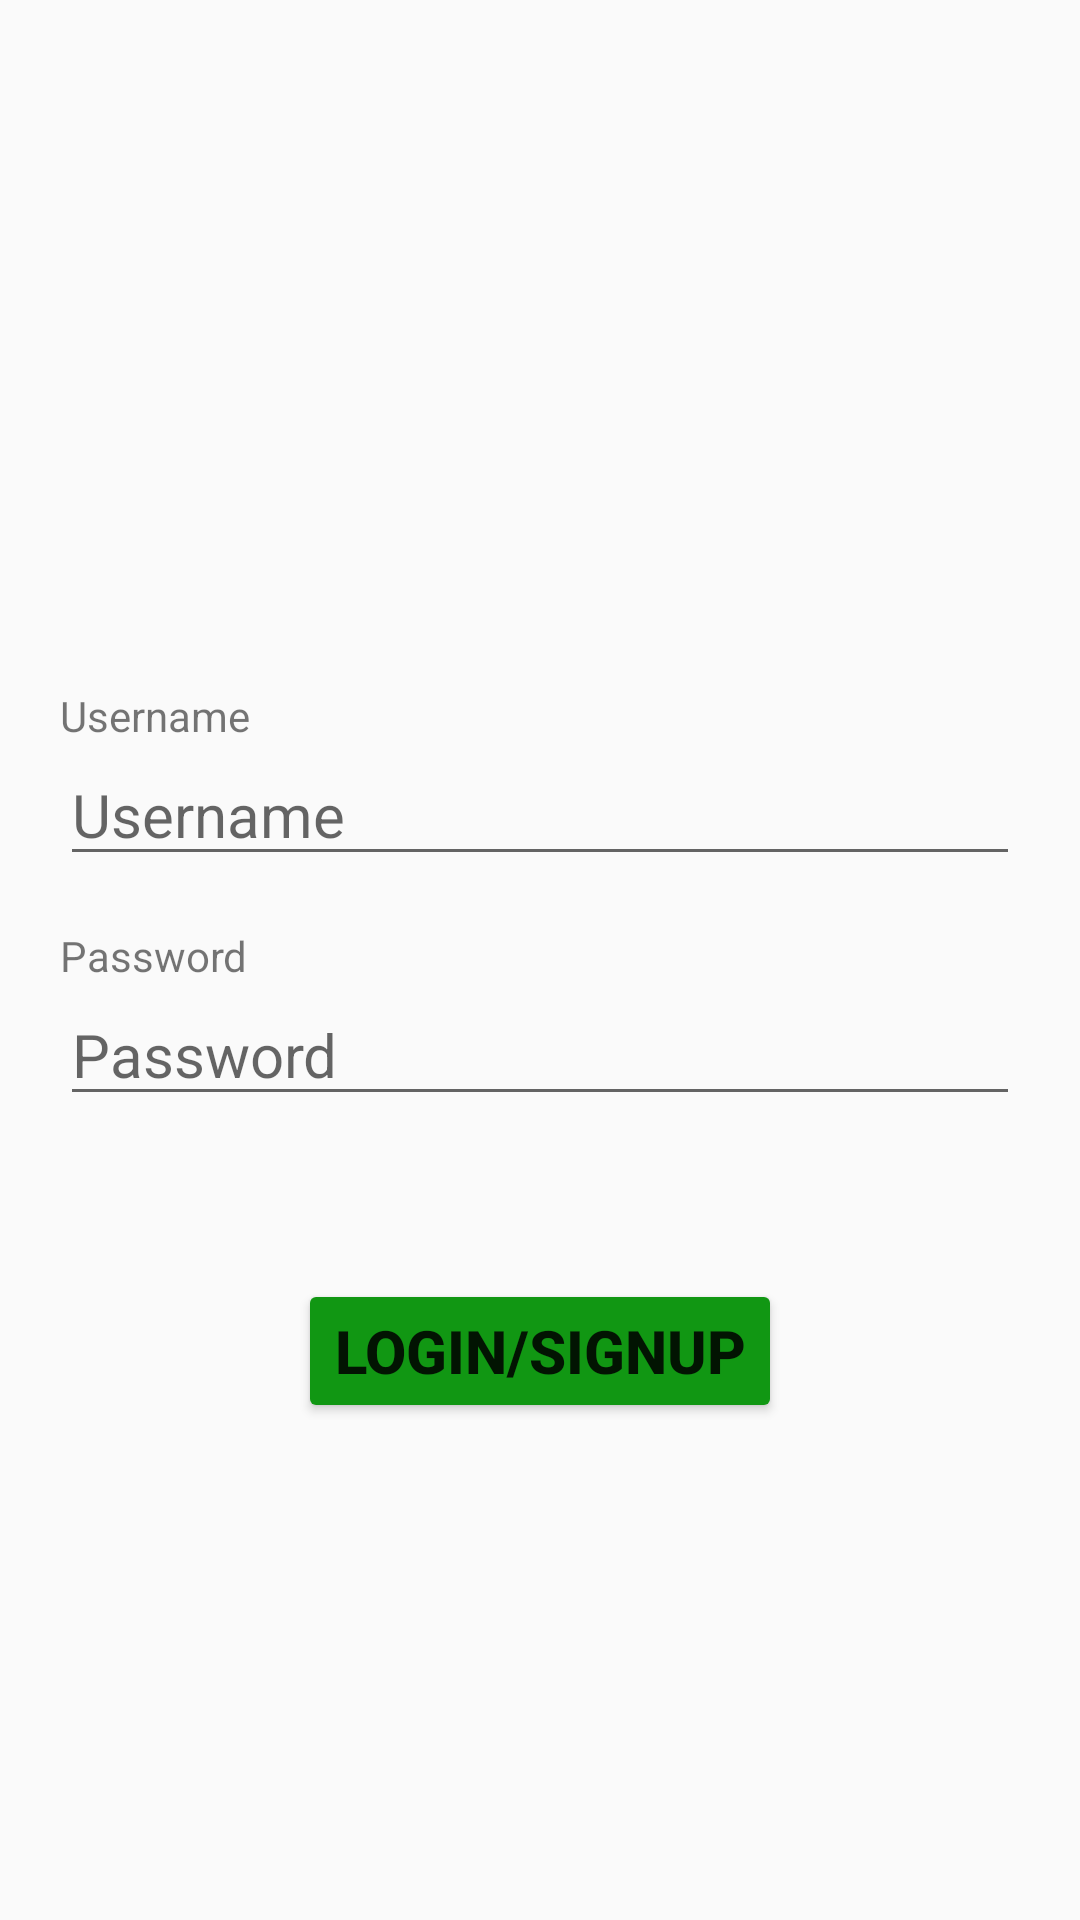

Here is an Android app screen rendered from its layout file. Give the layout XML and the strings, colors and styles it references.
<!-- AndroidManifest.xml: application theme Theme.AppCompat.DayNight -->
<!-- res/layout/activity_login.xml -->
<?xml version="1.0" encoding="utf-8"?>
<androidx.constraintlayout.widget.ConstraintLayout xmlns:android="http://schemas.android.com/apk/res/android"
    xmlns:app="http://schemas.android.com/apk/res-auto"
    xmlns:tools="http://schemas.android.com/tools"
    android:id="@+id/main"
    android:layout_width="match_parent"
    android:layout_height="match_parent"
    android:padding="20dp"
    tools:context=".LoginActivity">


    <TextView
        android:id="@+id/textView6"
        android:layout_width="wrap_content"
        android:layout_height="wrap_content"
        android:text="Password"
        app:layout_constraintBottom_toTopOf="@+id/ivPassword"
        app:layout_constraintEnd_toEndOf="parent"
        app:layout_constraintHorizontal_bias="0.0"
        app:layout_constraintStart_toStartOf="parent"
        app:layout_constraintTop_toBottomOf="@+id/ivUsername"
        app:layout_constraintVertical_bias="1.0" />

    <EditText
        android:id="@+id/ivUsername"
        android:layout_width="0dp"
        android:layout_height="wrap_content"
        android:layout_marginTop="228dp"
        android:ems="10"
        android:hint="Username"
        android:maxLines="1"
        android:textSize="20sp"
        app:layout_constraintEnd_toEndOf="parent"
        app:layout_constraintHorizontal_bias="0.497"
        app:layout_constraintStart_toStartOf="parent"
        app:layout_constraintTop_toTopOf="parent" />

    <EditText
        android:id="@+id/ivPassword"
        android:layout_width="0dp"
        android:layout_height="wrap_content"
        android:layout_marginTop="36dp"
        android:ems="10"
        android:hint="Password"
        android:inputType="textPassword"
        android:textSize="20sp"
        app:layout_constraintEnd_toEndOf="parent"
        app:layout_constraintHorizontal_bias="0.497"
        app:layout_constraintStart_toStartOf="parent"
        app:layout_constraintTop_toBottomOf="@+id/ivUsername" />

    <Button
        android:id="@+id/ivButton"
        android:layout_width="wrap_content"
        android:layout_height="wrap_content"
        android:backgroundTint="#119713"
        android:text="Login/Signup"
        android:textSize="20sp"
        android:textStyle="bold"
        app:layout_constraintBottom_toBottomOf="parent"
        app:layout_constraintEnd_toEndOf="parent"
        app:layout_constraintStart_toStartOf="parent"
        app:layout_constraintTop_toBottomOf="@+id/ivPassword"
        app:layout_constraintVertical_bias="0.272" />

    <TextView
        android:id="@+id/textView5"
        android:layout_width="wrap_content"
        android:layout_height="wrap_content"
        android:text="Username"
        app:layout_constraintBottom_toTopOf="@+id/ivUsername"
        app:layout_constraintEnd_toEndOf="parent"
        app:layout_constraintHorizontal_bias="0.0"
        app:layout_constraintStart_toStartOf="parent"
        app:layout_constraintTop_toTopOf="parent"
        app:layout_constraintVertical_bias="1.0" />
</androidx.constraintlayout.widget.ConstraintLayout>
<!-- resources referenced by this layout -->
<resources>

</resources>
